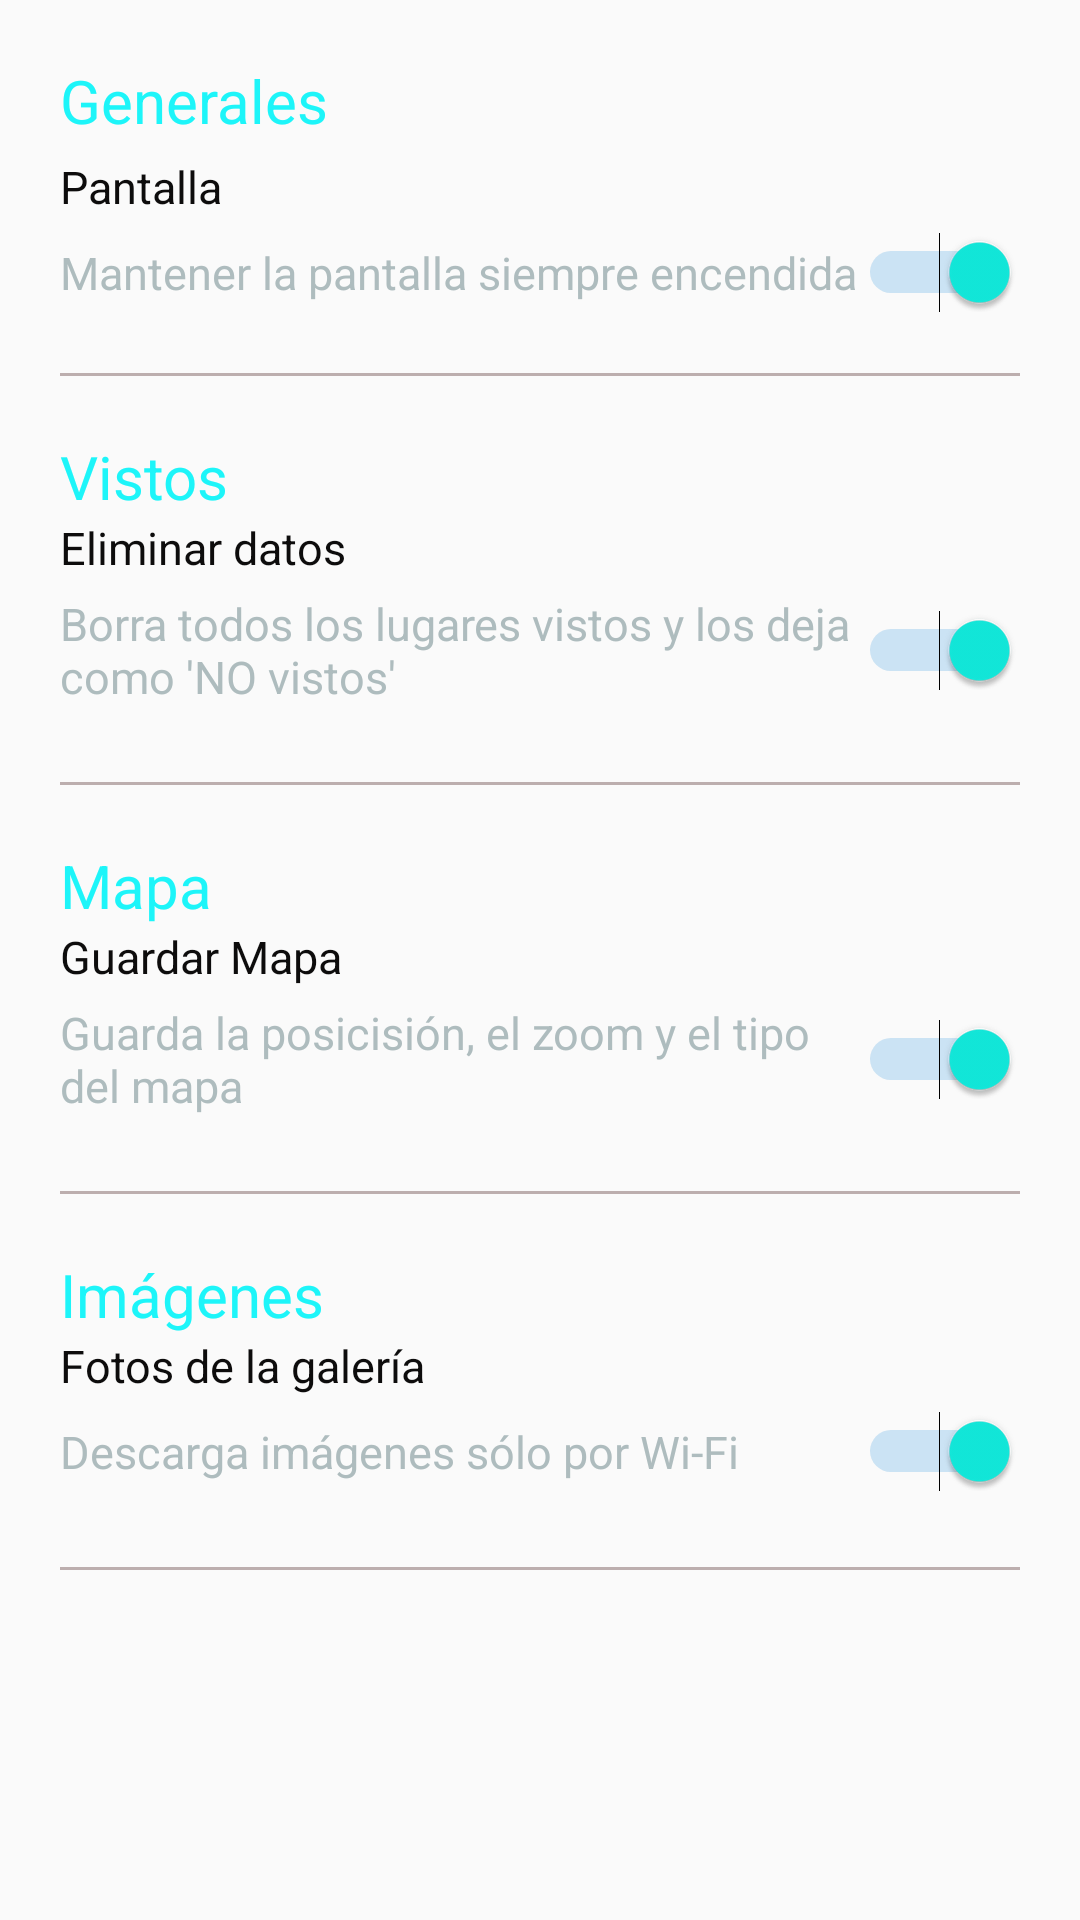

Android layout source for this screen:
<!-- AndroidManifest.xml: application theme AppTheme -->
<!-- res/layout/fragment_ajuste.xml -->
<?xml version="1.0" encoding="utf-8"?>
<android.support.constraint.ConstraintLayout xmlns:android="http://schemas.android.com/apk/res/android"
    xmlns:tools="http://schemas.android.com/tools"
    android:layout_width="match_parent"
    android:layout_height="match_parent"
    tools:context=".AJUSTEFragment"
    android:orientation="vertical">


    <LinearLayout
        android:layout_width="match_parent"
        android:layout_height="match_parent"
        android:orientation="vertical"
        android:layout_marginRight="20dp"
        android:layout_marginLeft="20dp">

        <TextView
            android:id="@+id/textView1"
            android:layout_width="wrap_content"
            android:layout_height="wrap_content"
            android:layout_marginTop="20dp"
            android:layout_marginBottom="5dp"
            android:text="Generales"
            android:textColor="#1df5f9"
            android:textSize="20dp" />

        <TextView
            android:id="@+id/textView2"
            android:layout_width="wrap_content"
            android:layout_height="wrap_content"
            android:layout_marginBottom="5dp"
            android:text="Pantalla"
            android:textColor="#0d0c0c"
            android:textSize="15dp"/>

        <Switch
            android:id="@+id/switch1"
            android:layout_width="match_parent"
            android:layout_height="wrap_content"
            android:text="Mantener la pantalla siempre encendida"
            android:textColor="#aebcbe"
            android:textSize="15dp"

            android:thumbTint="#12eadc"
            android:trackTint="#429fde"
            android:checked="true"
            android:textOn="On"
            android:textOff="Off"
            />



        <TextView
            android:layout_width="match_parent"
            android:layout_height="1sp"
            android:layout_marginTop="20dp"
            android:height="1sp"
            android:background="#bcaeae"
            android:startColor="#ffd2d2" />


        <TextView
            android:id="@+id/textView4"
            android:layout_width="wrap_content"
            android:layout_height="wrap_content"
            android:layout_marginTop="20dp"
            android:textColor="#1df5f9"
            android:textSize="20dp"
            android:text="Vistos" />

        <TextView
            android:id="@+id/textView5"
            android:layout_width="wrap_content"
            android:layout_height="wrap_content"
            android:layout_marginBottom="5dp"
            android:textColor="#0d0c0c"
            android:textSize="15dp"
            android:text="Eliminar datos" />

        <Switch
            android:id="@+id/switch2"
            android:layout_width="match_parent"
            android:layout_height="wrap_content"
            android:layout_marginBottom="5dp"
            android:textColor="#aebcbe"
            android:textSize="15dp"
            android:thumbTint="#12eadc"
            android:trackTint="#429fde"
            android:checked="true"
            android:textOn="On"
            android:textOff="Off"
            android:text="Borra todos los lugares vistos y los deja como 'NO vistos'" />


        <TextView
            android:layout_width="match_parent"
            android:layout_height="1dp"
            android:layout_marginTop="20dp"
            android:height="1dp"
            android:background="#bcaeae"
            android:startColor="#ffd2d2" />


        <TextView
            android:id="@+id/textView7"
            android:layout_width="wrap_content"
            android:layout_height="wrap_content"
            android:layout_marginTop="20dp"
            android:textColor="#1df5f9"
            android:textSize="20dp"
            android:text="Mapa" />

        <TextView
            android:id="@+id/textView8"
            android:layout_width="wrap_content"
            android:layout_height="wrap_content"
            android:layout_marginBottom="5dp"
            android:textColor="#0d0c0c"
            android:textSize="15dp"
            android:text="Guardar Mapa" />

        <Switch
            android:id="@+id/switch3"
            android:layout_width="match_parent"
            android:layout_height="wrap_content"
            android:layout_marginBottom="5dp"
            android:textColor="#aebcbe"
            android:textSize="15dp"
            android:thumbTint="#12eadc"
            android:trackTint="#429fde"
            android:checked="true"
            android:textOn="On"
            android:textOff="Off"
            android:text="Guarda la posicisión, el zoom y el tipo del mapa" />


        <TextView
            android:layout_width="match_parent"
            android:layout_height="1dp"
            android:layout_marginTop="20dp"
            android:height="1dp"
            android:background="#bcaeae"
            android:startColor="#ffd2d2" />


        <TextView
            android:id="@+id/textView10"
            android:layout_width="wrap_content"
            android:layout_height="wrap_content"
            android:layout_marginTop="20dp"
            android:textColor="#1df5f9"
            android:textSize="20dp"
            android:text="Imágenes" />

        <TextView
            android:id="@+id/textView11"
            android:layout_width="wrap_content"
            android:layout_height="wrap_content"
            android:layout_marginBottom="5dp"
            android:textColor="#0d0c0c"
            android:textSize="15dp"
            android:text="Fotos de la galería" />

        <Switch
            android:id="@+id/switch4"
            android:layout_width="match_parent"
            android:layout_height="wrap_content"
            android:layout_marginBottom="5dp"
            android:textColor="#aebcbe"
            android:textSize="15dp"
            android:thumbTint="#12eadc"
            android:trackTint="#429fde"
            android:checked="true"
            android:textOn="On"
            android:textOff="Off"
            android:text="Descarga imágenes sólo por Wi-Fi" />


        <TextView
            android:layout_width="match_parent"
            android:layout_height="1sp"
            android:layout_marginTop="20dp"
            android:height="1sp"
            android:background="#bcaeae"
            android:startColor="#ffd2d2" />


    </LinearLayout>
</android.support.constraint.ConstraintLayout>
<!-- resources referenced by this layout -->
<resources>
  <style name="AppTheme" parent="Theme.AppCompat.Light.DarkActionBar">
          
          <item name="colorPrimary">@color/colorPrimary</item>
          <item name="colorPrimaryDark">@color/colorPrimaryDark</item>
          <item name="colorAccent">@color/colorAccent</item>
      </style>
  <color name="colorPrimary">#b4c6c4</color>
  <color name="colorPrimaryDark">#0e1525</color>
  <color name="colorAccent">#51d8eddf</color>
</resources>
